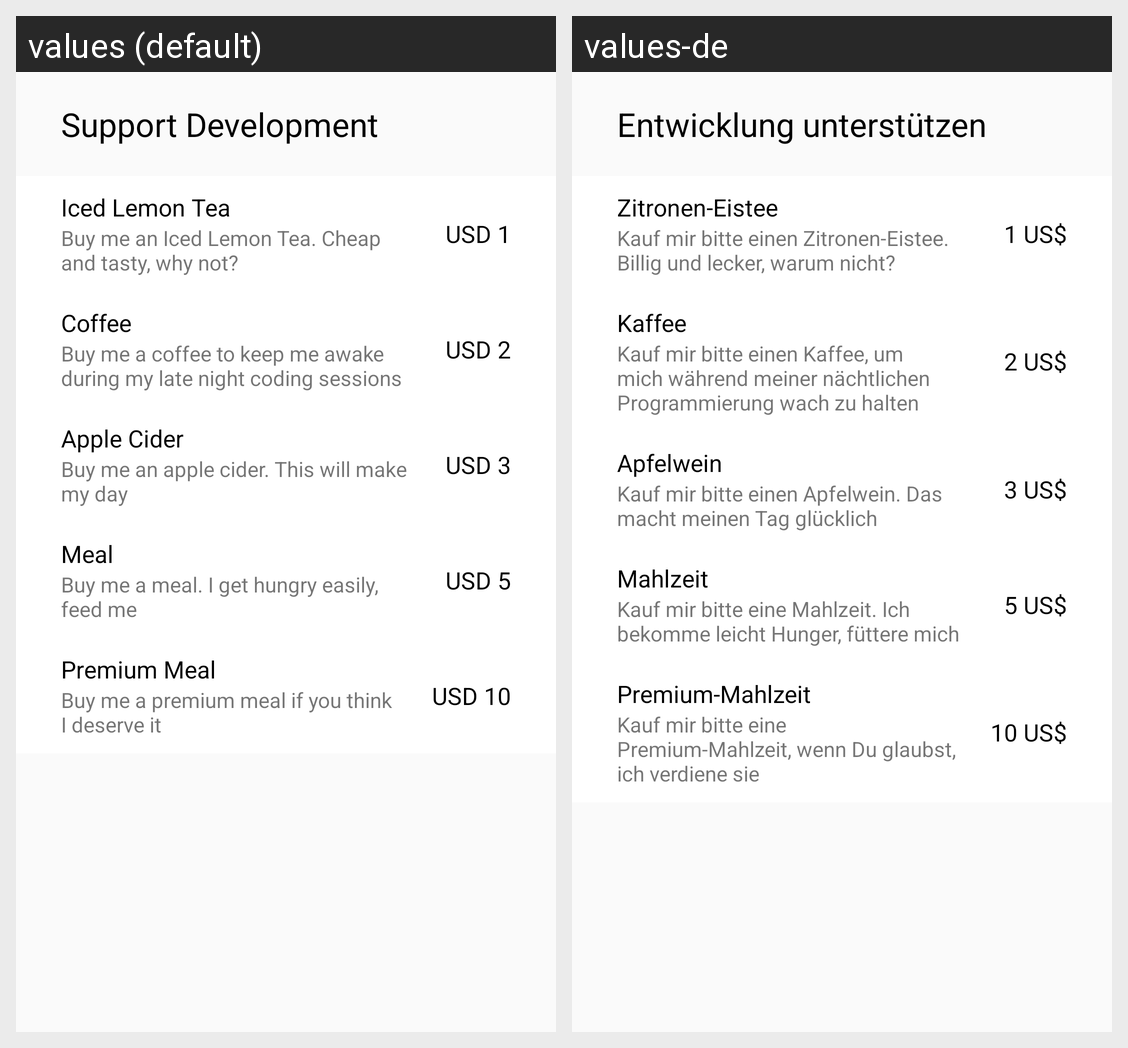

For this localized Android screen grid, give each drawn string resource with its value in every locale shown.
Android screen res/layout/support_development_dialog.xml rendered under 2 locales, left to right: values (default), values-de. Device: Nexus 5 (rendered at 1080×1920; each locale shown at half size, 540×960, under a caption strip naming it); theme AppTheme.
Strings drawn on this screen, with the default value and each locale's value (text and hints the layout hard-codes, and strings that could not be matched under every locale, appear in the picture but are not listed):

support_title
  values: Support Development
  values-de: Entwicklung unterstützen

support_1
  values: Iced Lemon Tea
  values-de: Zitronen-Eistee

support_1_summary
  values: Buy me an Iced Lemon Tea. Cheap and tasty, why not?
  values-de: Kauf mir bitte einen Zitronen-Eistee. Billig und lecker, warum nicht?

support_1_amount
  values: USD 1
  values-de: 1 US$

support_2
  values: Coffee
  values-de: Kaffee

support_2_summary
  values: Buy me a coffee to keep me awake during my late night coding sessions
  values-de: Kauf mir bitte einen Kaffee, um mich während meiner nächtlichen Programmierung wach zu halten

support_2_amount
  values: USD 2
  values-de: 2 US$

support_3
  values: Apple Cider
  values-de: Apfelwein

support_3_summary
  values: Buy me an apple cider. This will make my day
  values-de: Kauf mir bitte einen Apfelwein. Das macht meinen Tag glücklich

support_3_amount
  values: USD 3
  values-de: 3 US$

support_4
  values: Meal
  values-de: Mahlzeit

support_4_summary
  values: Buy me a meal. I get hungry easily, feed me
  values-de: Kauf mir bitte eine Mahlzeit. Ich bekomme leicht Hunger, füttere mich

support_4_amount
  values: USD 5
  values-de: 5 US$

support_5
  values: Premium Meal
  values-de: Premium-Mahlzeit

support_5_summary
  values: Buy me a premium meal if you think I deserve it
  values-de: Kauf mir bitte eine Premium-Mahlzeit, wenn Du glaubst, ich verdiene sie

support_5_amount
  values: USD 10
  values-de: 10 US$
